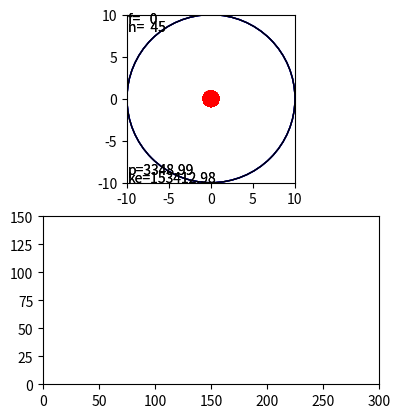

Recreate this plot in Python.
# -*- coding: utf-8 -*-
"""
Created on Tue Oct 17 15:11:19 2017

@author: law16
"""

import numpy as np
import matplotlib.pyplot as plt
import matplotlib.animation as animation


class Ball:
    balls = 0

    def __init__(self, mass=1.0, rad=1.0, pos=[0.0, 0.0], vel=[0.0, 0.0], clr='r',
                 k=0):  # k=0 denotes a ball, k=1 a container
        self.__mass = mass
        self.__rad = rad
        self.__pos = np.array(pos, 'float64')
        self.__vel = np.array(vel, 'float64')
        self.__k = k
        if self.__k == 0:
            Ball.balls += 1
            self.__patch = plt.Circle(self.__pos, self.__rad, fc=clr)  # image of ball imported from lab script
        elif self.__k == 1:
            self.__patch = plt.Circle(self.__pos, self.__rad, fill=False)

    def pos(self):
        return self.__pos

    def vel(self):
        return self.__vel

    def k(self):
        return self.__k

    def move(self, dt):
        pos1 = self.__pos
        self.__pos = pos1 + self.__vel * dt
        self.__patch.center = self.__pos

    def get_patch(self):
        return self.__patch

    def rad(self):
        return self.__rad
    
    def momentum(self):
        v = np.linalg.norm(self.__vel)
        m = self.__mass
        p = m*v
        return p
    
    def kin_energy(self):
        v = np.linalg.norm(self.__vel)
        m = self.__mass
        ke = m*v*v/2
        return ke

    def time_to_collision(self, other):
        r = self.pos() - other.pos()
        v = other.vel() - self.vel()
        rad1 = self.__rad
        rad2 = other.__rad
        q = np.dot(r, v) / np.dot(v, v)  # to shorten length of calculations
        dt = -1.0
        # print('k_self: {}, k_other: {}'.format(self.k(), other.k()))
        if self.k() == 0 and other.k() == 0:
            # k = q * q - (np.dot(r, r) - (rad1 + rad2)**2) / np.dot(v, v)
            # k = q * q - (np.dot(r, r) - 4) / np.dot(v, v)
            r_dot = np.dot(r, r)
            v_dot = np.dot(v, v)
            k = q * q - (r_dot - (rad1 + rad2) ** 2) / v_dot
            if k >= 0:
                sq = np.sqrt(k)
                dt1 = -q + sq
                # print('dt: {}, q: {}, r_dot: {}, v_dot: {}'.format(dt, q, r_dot, v_dot))
                dt2 = -q - sq
                if dt1 >= dt2:
                    dt = dt1
                else:
                    dt = dt2
        elif self.k() == 1 or other.k() == 1:
            k = q * q - (np.dot(r, r) - (rad1 - rad2) ** 2) / np.dot(v, v)
            if k >= 0:
                sq = np.sqrt(k)
                dt1 = q + sq
                dt2 = q - sq
                if dt1 >= dt2:
                    dt = dt1
                else:
                    dt = dt2
                    # print (dt)
        # if dt1 >= 0:
        #     dt = dt1
        # elif dt2 >= 0:
        #     dt = dt2
        return dt

    def collide(self, other):
        # print(id(self), id(other))
        m1 = self.__mass
        m2 = other.__mass
        u1 = self.__vel
        u2 = other.__vel
        r = self.__pos - other.__pos
        R = np.linalg.norm(r)
        u1_para = np.dot(u1, r) / R
        u1_perp = u1 - u1_para * r / R
        u2_para = np.dot(u2, r) / R
        u2_perp = u2 - u2_para * r / R
        v1_perp = u1_perp
        v2_perp = u2_perp
        if self.__k == 0 and other.__k == 0:
            v1_para = ((u1_para * (m1 - m2) + 2 * m2 * u2_para) / (m1 + m2) * r / R)
            v2_para = ((u2_para * (m2 - m1) + 2 * m1 * u1_para) / (m1 + m2) * r / R)
        elif self.__k == 1 or other.__k == 1:
            v1_para = -u1_para * r / R
            v2_para = -u2_para * r / R
        v1 = v1_perp + v1_para
        v2 = v2_perp + v2_para
        self.__vel = v1
        other.__vel = v2
        return [v1, v2]

    def coll(self, other):
        r = other.pos() - self.pos()
        v = other.vel() - self.vel()
        check = np.dot(r, v)
        # print('o_pos: {}, s_pos: {}, o_vel: {}, s_vel: {} r: {}, v: {}, check: {}'.format(other.pos(), self.pos(), other.vel(), self.vel(), r, v, check))
        if check < 0 and self.k() == 0 and other.k() == 0:
            return True
        elif check > 0 and (self.k() == 1 or other.k() == 1):
            return True
        else:
            return False

    def pos_gen(self):
        r = 10. - self.rad()
        loc = np.random.uniform(-r, r, 2)

        i = 0
        while np.linalg.norm(loc) > r:
            loc = np.random.uniform(-r, r, 2)
            i += 1
            if i > 100:
                break

        self.__pos = loc

    def pos_gen2(self, data):
        i = 0
        c = 0
        self.pos_gen()
        while i < len(data):
            d = np.linalg.norm(self.__pos - data[i].pos())
            if c == 1000:
                self.__pos[1] = False
                break
            elif d < self.rad() + data[i].rad():
                self.pos_gen()
                i = 0
            else:
                i += 1
            c += 1

    def distance_to_collision(self, other):
        r = self.pos() - other.pos()
        d = np.sqrt(np.dot(r, r))
        if d < self.rad() + other.rad() and self.k() == 0 and other.k() == 0:
            # print(d)
            return True
        elif d > abs(self.rad() - other.rad()) and (self.k() == 1 or other.k() == 1):
            return True
        else:
            return False


class Balls:
    def __init__(self, n=1, r=1.0, u=1):
        i = 0
        self.__set = []
        while i < n:
            vx, vy = np.random.uniform(-100., 100., 2)
            v = [vx, vy]
            if u == 0:
                r = np.random.uniform(0.2, 1.5)
            self.__ball = Ball(vel=v, rad=r, mass=r * r)
            self.__ball.pos_gen()
            self.__ball.pos_gen2(self.__set)
            if not self.__ball.pos()[1]:
                i += 1
            else:
                self.__set.append(self.__ball)
                i += 1

    def data(self):
        return self.__set
    
    def p(self):
        p = 0
        for ball in self.__set:
            p += ball.momentum()
        return p
        
    def energy(self):
        ke = 0
        for ball in self.__set:
            ke += ball.kin_energy()
        return ke

class Orbits:
    def __init__(self):
        self.__container = Ball(rad=10, k=1)
        # self.__ball1 = Ball(pos=[-5, 0], vel=[1000, 0], rad=1)
        # self.__ball2 = Ball(pos=[5, 0], vel=[-80, 0], rad=1, clr='b')
        self.__balls = Balls(50)
        self.__data = self.__balls.data()
        # self.__data = []
        self.__data.append(self.__container)
        # self.__data.append(self.__ball1)
        # self.__data.append(self.__ball2)
        self.__n = 0
        self.__p = 0
        self.__ke = 0
        self.__text0 = None
        
    def init_figure(self):
        big_circ = plt.Circle((0, 0), 10, ec='b', fill=False, ls='solid')
        ax1.add_artist(big_circ)
        self.__text0 = ax1.text(-9.9, 9, "f={:4d}".format(0, fontsize=12))
        self.__n = ax1.text(-9.9, 8, "n={:4d}".format(len(self.__data), fontsize=12))
        self.__p = ax1.text(-9.9, -9, "p={:06.2f}".format(self.__balls.p(), fontsize=12))
        self.__ke = ax1.text(-9.9, -9.9, "ke={:06.2f}".format(self.__balls.energy(), fontsize=12))
        patches = [self.__text0]
        for b in self.__data:
            pch = b.get_patch()
            ax1.add_patch(pch)
            patches.append(pch)
        return patches

    def next_frame(self, framenumber):
        self.__text0.set_text("f={:4d}".format(framenumber))
        patches = [self.__text0]
        self.__ke.set_text("ke={:06.2f}".format(self.__balls.energy()))
        self.__p.set_text("p={:06.2f}".format(self.__balls.p()))
        c = 1
        # if (framenumber % 100) == 0:
            # print(self.__balls.energy())
        for ball in self.__data:
            i = c
            while i < len(self.__data):
                # dt = ball.time_to_collision(self.__data[i])
                # if 0 < dt <= 0.002 and ball.coll(self.__data[i]):
                if ball.distance_to_collision(self.__data[i]) and ball.coll(self.__data[i]):
                    # print(dt)
                    # if ball.out(self.__data[i]) < 0 and self.__data[i].k() == 0:
                    ball.collide(self.__data[i])
                i += 1
            c += 1
        for b in self.__data:
            b.move(0.001)
            patches.append(b.get_patch())
        return patches


if __name__ == "__main__":
    fig = plt.figure()
    ax1 = fig.add_subplot(211)
    ax2 = fig.add_subplot(212)
    ax1.set_xlim(-10, 10)
    ax1.set_ylim(-10, 10)
    ax1.axes.set_aspect('equal')
    ax2.set_xlim(0, 300)
    ax2.set_ylim(0, 150)
    ax2.axes.set_aspect('equal')

    movie = Orbits()

    anim = animation.FuncAnimation(fig,
                                   movie.next_frame,
                                   init_func=movie.init_figure,
                                   # frames = 1000,
                                   interval=10,
                                   blit=True)

    plt.show()
